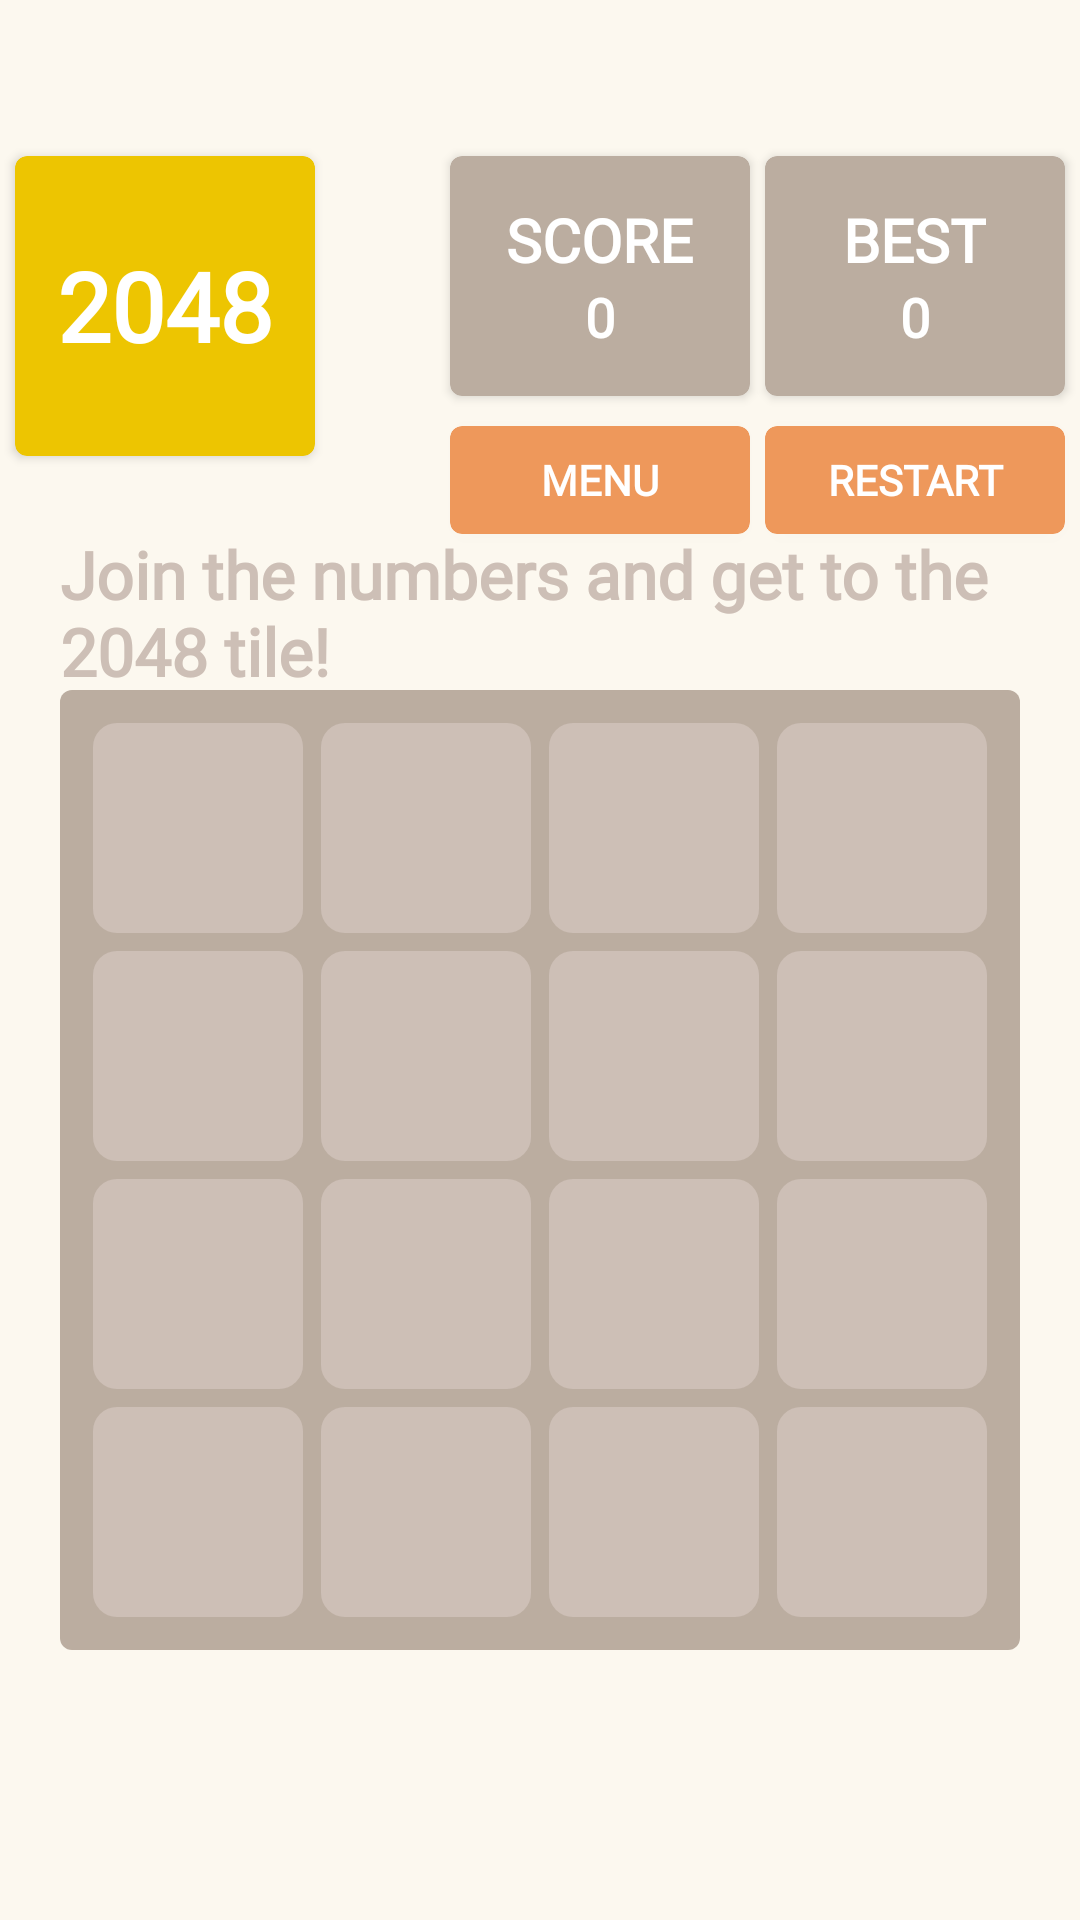

Android layout source for this screen:
<!-- AndroidManifest.xml: application theme Theme._2048app -->
<!-- res/layout/screen_game.xml -->
<?xml version="1.0" encoding="utf-8"?>
<androidx.constraintlayout.widget.ConstraintLayout xmlns:android="http://schemas.android.com/apk/res/android"
    xmlns:app="http://schemas.android.com/apk/res-auto"
    xmlns:tools="http://schemas.android.com/tools"
    android:layout_width="match_parent"
    android:layout_height="match_parent"
    android:background="@color/bg_color"
    tools:context=".MainActivity">

    <androidx.cardview.widget.CardView
        android:id="@+id/name2048"
        android:layout_width="100dp"
        android:layout_height="100dp"
        android:backgroundTint="#edc501"
        android:textColor="@color/white"
        app:cardCornerRadius="4dp"
        app:layout_constraintBottom_toTopOf="@id/mainView"
        app:layout_constraintEnd_toStartOf="@id/score"
        app:layout_constraintStart_toStartOf="parent"
        app:layout_constraintTop_toTopOf="parent"
        app:layout_constraintVertical_bias="0.4">

        <TextView
            android:layout_width="wrap_content"
            android:layout_height="wrap_content"
            android:layout_gravity="center"
            android:fontFamily="@font/oswald_medium"
            android:text="2048"
            android:textColor="@color/white"
            android:textSize="32sp"
            android:textStyle="bold" />

    </androidx.cardview.widget.CardView>

    <androidx.cardview.widget.CardView
        android:id="@+id/score"
        android:layout_width="100dp"
        android:layout_height="80dp"
        android:layout_marginStart="40dp"
        android:backgroundTint="#bbada0"
        android:textColor="@color/white"
        app:cardCornerRadius="4dp"
        app:layout_constraintEnd_toStartOf="@id/best"
        app:layout_constraintStart_toEndOf="@id/name2048"
        app:layout_constraintTop_toTopOf="@id/name2048">

        <LinearLayout
            android:layout_width="match_parent"
            android:orientation="vertical"
            android:gravity="center"
            android:layout_height="match_parent">

            <TextView
                android:layout_width="wrap_content"
                android:layout_height="wrap_content"
                android:layout_gravity="center"
                android:fontFamily="@font/oswald_medium"
                android:gravity="center"
                android:text="SCORE"
                android:textColor="@color/white"
                android:textSize="20sp"
                android:textStyle="bold"
                app:layout_constraintBottom_toBottomOf="@+id/score"
                app:layout_constraintEnd_toEndOf="@+id/score"
                app:layout_constraintStart_toStartOf="@+id/score"
                app:layout_constraintTop_toTopOf="@+id/score"
                app:layout_constraintVertical_bias="0.18" />

            <TextView
                android:id="@+id/text_score"
                android:layout_width="wrap_content"
                android:layout_height="wrap_content"
                android:layout_gravity="center"
                android:fontFamily="@font/oswald_medium"
                android:gravity="center"
                android:text="0"
                android:textColor="@color/white"
                android:textSize="18sp"
                android:textStyle="bold" />

        </LinearLayout>

    </androidx.cardview.widget.CardView>



    <androidx.cardview.widget.CardView
        android:id="@+id/menu"
        android:layout_width="100dp"
        android:layout_height="36sp"
        android:layout_marginTop="10dp"
        android:backgroundTint="#ee985b"
        android:textColor="@color/white"
        app:cardCornerRadius="4dp"
        app:layout_constraintEnd_toEndOf="@id/score"
        app:layout_constraintStart_toStartOf="@+id/score"
        app:layout_constraintTop_toBottomOf="@id/score">

        <TextView
            android:layout_width="match_parent"
            android:layout_height="match_parent"
            android:layout_gravity="center"
            android:fontFamily="@font/oswald_medium"
            android:gravity="center"
            android:text="MENU"
            android:textColor="@color/white"
            android:textStyle="bold" />

    </androidx.cardview.widget.CardView>

    <androidx.cardview.widget.CardView
        android:id="@+id/best"
        android:layout_width="100dp"
        android:layout_height="80dp"
        android:backgroundTint="#bbada0"
        android:textColor="@color/white"
        app:cardCornerRadius="4dp"
        app:layout_constraintEnd_toEndOf="parent"
        app:layout_constraintStart_toEndOf="@id/score"
        app:layout_constraintTop_toTopOf="@id/score">













        <LinearLayout
            android:layout_width="match_parent"
            android:orientation="vertical"
            android:gravity="center"
            android:layout_height="match_parent">

            <TextView
                android:layout_width="wrap_content"
                android:layout_height="wrap_content"
                android:layout_gravity="center"
                android:fontFamily="@font/oswald_medium"
                android:gravity="center"
                android:text="BEST"
                android:textColor="@color/white"
                android:textSize="20sp"
                android:textStyle="bold"
                app:layout_constraintBottom_toBottomOf="@+id/score"
                app:layout_constraintEnd_toEndOf="@+id/score"
                app:layout_constraintStart_toStartOf="@+id/score"
                app:layout_constraintTop_toTopOf="@+id/score"
                app:layout_constraintVertical_bias="0.18" />

            <TextView
                android:id="@+id/text_best"
                android:layout_width="wrap_content"
                android:layout_height="wrap_content"
                android:layout_gravity="center"
                android:fontFamily="@font/oswald_medium"
                android:gravity="center"
                android:text="0"
                android:textColor="@color/white"
                android:textSize="18sp"
                android:textStyle="bold" />

        </LinearLayout>

    </androidx.cardview.widget.CardView>

    <androidx.cardview.widget.CardView
        android:id="@+id/restart"
        android:layout_width="100dp"
        android:layout_height="36sp"
        android:layout_marginTop="10dp"
        android:backgroundTint="#ee985b"
        android:textColor="@color/white"
        app:cardCornerRadius="4dp"
        app:layout_constraintEnd_toEndOf="@id/best"
        app:layout_constraintStart_toStartOf="@+id/best"
        app:layout_constraintTop_toBottomOf="@id/best">

        <TextView
            android:layout_width="match_parent"
            android:layout_height="match_parent"
            android:layout_gravity="center"
            android:fontFamily="@font/oswald_medium"
            android:gravity="center"
            android:text="RESTART"
            android:textColor="@color/white"
            android:textStyle="bold" />

    </androidx.cardview.widget.CardView>


    <TextView
        android:layout_width="wrap_content"
        android:layout_height="wrap_content"
        android:fontFamily="@font/oswald_medium"
        android:text="@string/info"
        android:textColor="#cdbfb6"
        android:textSize="22sp"
        android:textStyle="bold"
        app:layout_constraintBottom_toTopOf="@id/mainView"
        app:layout_constraintStart_toStartOf="@id/mainView"
        app:layout_constraintTop_toBottomOf="@id/menu" />


    <androidx.appcompat.widget.LinearLayoutCompat
        android:id="@+id/mainView"
        android:layout_width="match_parent"
        android:layout_height="0dp"
        android:layout_margin="20dp"
        android:background="@drawable/bg_radius"
        android:orientation="vertical"
        android:padding="8dp"
        app:layout_constraintBottom_toBottomOf="parent"
        app:layout_constraintDimensionRatio="1:1"
        app:layout_constraintTop_toTopOf="parent"
        app:layout_constraintVertical_bias="0.75"
        tools:layout_editor_absoluteX="20dp">

        <androidx.appcompat.widget.LinearLayoutCompat
            android:layout_width="match_parent"
            android:layout_height="0dp"
            android:layout_weight="1">

            <androidx.appcompat.widget.AppCompatTextView
                style="@style/PlayButton"
                tools:text="0" />

            <androidx.appcompat.widget.AppCompatTextView
                style="@style/PlayButton"
                tools:text="0" />

            <androidx.appcompat.widget.AppCompatTextView
                style="@style/PlayButton"
                tools:text="0" />

            <androidx.appcompat.widget.AppCompatTextView
                style="@style/PlayButton"
                tools:text="0" />
        </androidx.appcompat.widget.LinearLayoutCompat>

        <androidx.appcompat.widget.LinearLayoutCompat
            android:layout_width="match_parent"
            android:layout_height="0dp"
            android:layout_weight="1">

            <androidx.appcompat.widget.AppCompatTextView
                style="@style/PlayButton"
                tools:text="0" />

            <androidx.appcompat.widget.AppCompatTextView
                style="@style/PlayButton"
                tools:text="0" />

            <androidx.appcompat.widget.AppCompatTextView
                style="@style/PlayButton"
                tools:text="0" />

            <androidx.appcompat.widget.AppCompatTextView
                style="@style/PlayButton"
                tools:text="0" />
        </androidx.appcompat.widget.LinearLayoutCompat>

        <androidx.appcompat.widget.LinearLayoutCompat
            android:layout_width="match_parent"
            android:layout_height="0dp"
            android:layout_weight="1">

            <androidx.appcompat.widget.AppCompatTextView
                style="@style/PlayButton"
                tools:text="0" />

            <androidx.appcompat.widget.AppCompatTextView
                style="@style/PlayButton"
                tools:text="0" />

            <androidx.appcompat.widget.AppCompatTextView
                style="@style/PlayButton"
                tools:text="0" />

            <androidx.appcompat.widget.AppCompatTextView
                style="@style/PlayButton"
                tools:text="0" />
        </androidx.appcompat.widget.LinearLayoutCompat>

        <androidx.appcompat.widget.LinearLayoutCompat
            android:layout_width="match_parent"
            android:layout_height="0dp"
            android:layout_weight="1">

            <androidx.appcompat.widget.AppCompatTextView
                style="@style/PlayButton"
                tools:text="0" />

            <androidx.appcompat.widget.AppCompatTextView
                style="@style/PlayButton"
                tools:text="0" />

            <androidx.appcompat.widget.AppCompatTextView
                style="@style/PlayButton"
                tools:text="0" />

            <androidx.appcompat.widget.AppCompatTextView
                style="@style/PlayButton"
                tools:text="0" />
        </androidx.appcompat.widget.LinearLayoutCompat>

    </androidx.appcompat.widget.LinearLayoutCompat>

</androidx.constraintlayout.widget.ConstraintLayout>
<!-- resources referenced by this layout -->
<resources>
  <color name="bg_color">#fcf8ef</color>
  <color name="white">#FFFFFFFF</color>
  <!-- drawable bg_radius (drawable) -->
  <?xml version="1.0" encoding="utf-8"?>
  <shape xmlns:android="http://schemas.android.com/apk/res/android">
      <corners android:radius="4dp" />
      <solid android:color="#bbada0" />
  
  </shape>
  <string name="info">Join the numbers and get to the 2048 tile!</string>
  <style name="PlayButton">
          <item name="android:layout_height">match_parent</item>
          <item name="android:layout_weight">1</item>
          <item name="android:layout_width">0dp</item>
          <item name="android:layout_margin">3dp</item>
          <item name="android:background">@drawable/bg_item_0</item>
          <item name="android:gravity">center</item>
          <item name="android:textColor">@android:color/white</item>
          <item name="fontFamily">@font/oswald_medium</item>
          <item name="android:textSize">32sp</item>
  
      </style>
  <style name="Theme._2048app" parent="Base.Theme._2048app" />
  <!-- drawable bg_item_0 (drawable) -->
  <?xml version="1.0" encoding="utf-8"?>
  <shape xmlns:android="http://schemas.android.com/apk/res/android">
      <corners android:radius="8dp"/>
      <solid android:color="#cdbfb6"/>
  </shape>
  <style name="Base.Theme._2048app" parent="Theme.Material3.DayNight.NoActionBar">
          
           <item name="colorPrimary">@color/bg_color</item>
      </style>
</resources>
